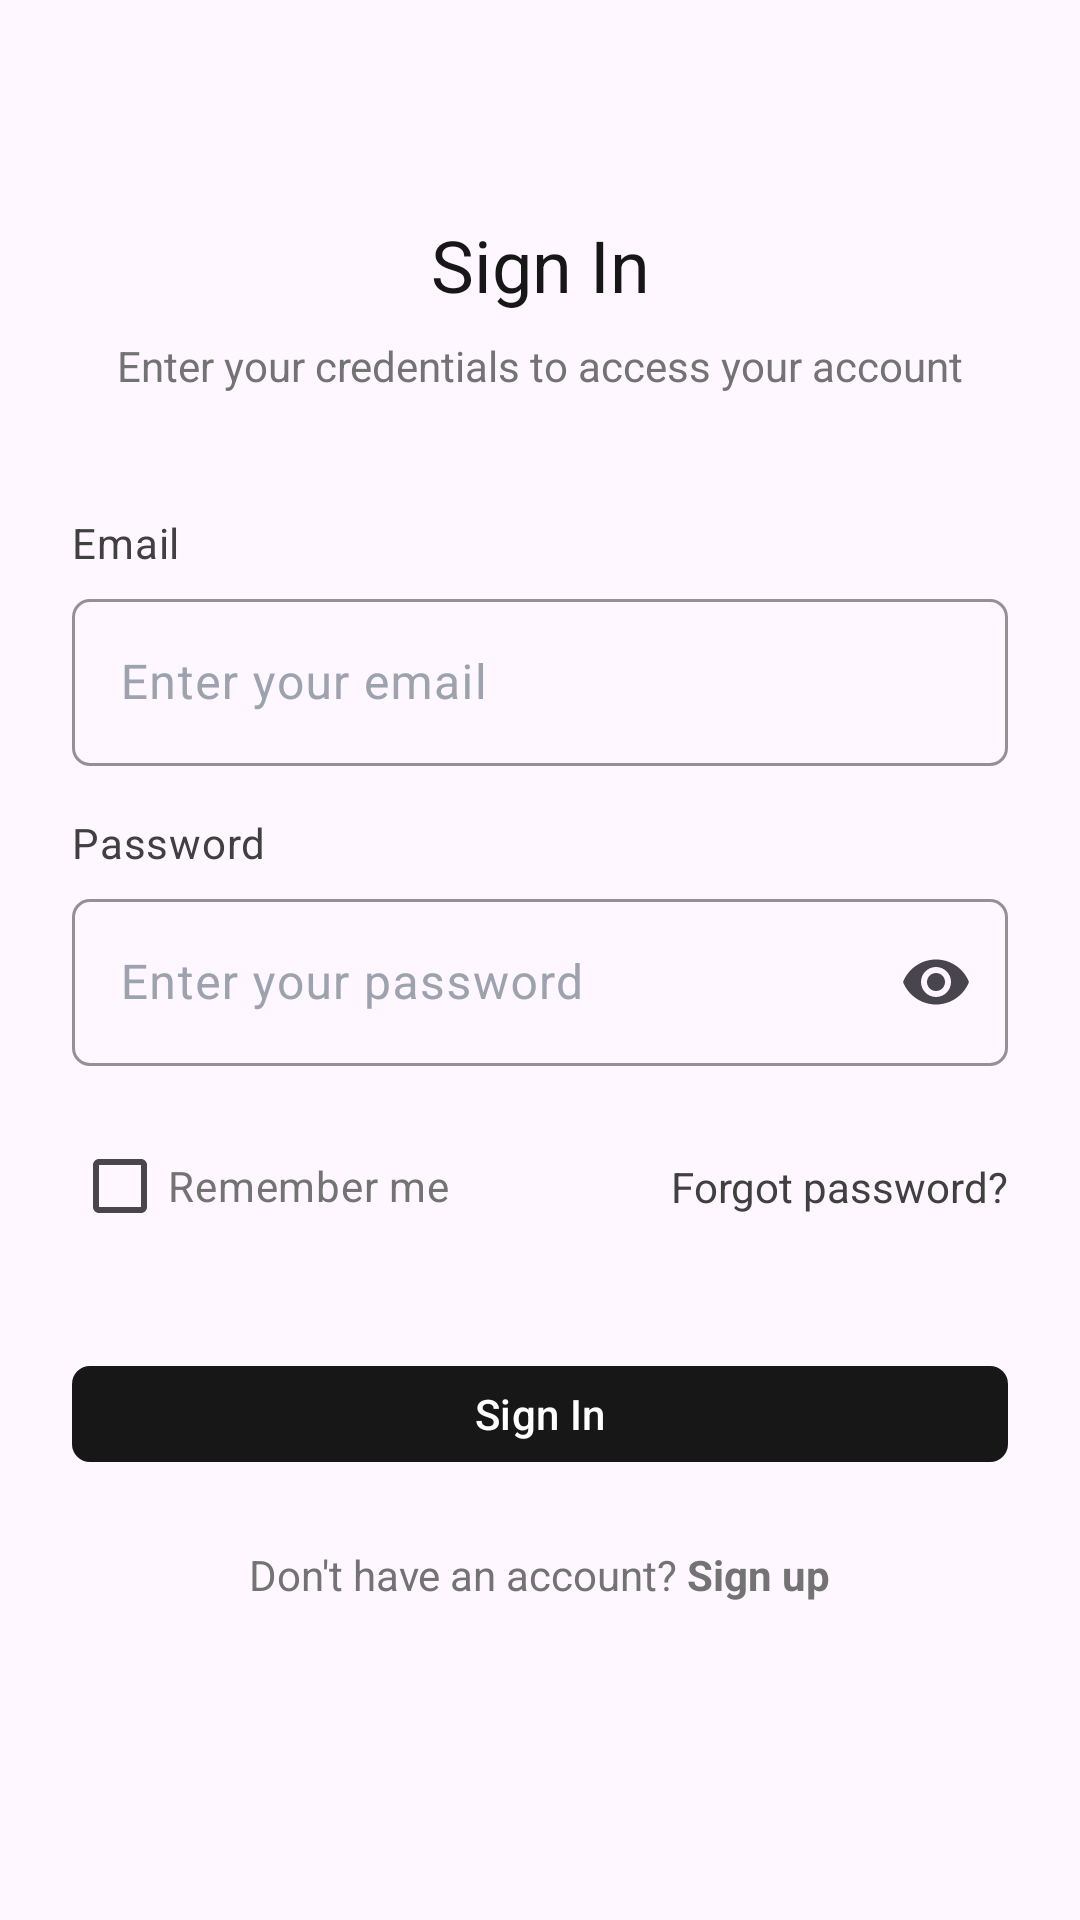

Write the Android layout XML for this screen, with the resource values it uses.
<!-- AndroidManifest.xml: application theme Theme.EventApplication -->
<!-- res/layout/fragment_login.xml -->
<?xml version="1.0" encoding="utf-8"?>
<androidx.core.widget.NestedScrollView xmlns:android="http://schemas.android.com/apk/res/android"
    xmlns:app="http://schemas.android.com/apk/res-auto"
    android:layout_width="match_parent"
    android:layout_height="match_parent"
    android:fillViewport="true">

    <androidx.constraintlayout.widget.ConstraintLayout
        android:layout_width="match_parent"
        android:layout_height="wrap_content"
        android:padding="24dp">

        <androidx.appcompat.widget.AppCompatTextView
            android:id="@+id/tvTitle"
            android:layout_width="wrap_content"
            android:layout_height="wrap_content"
            android:layout_marginTop="48dp"
            android:text="@string/login_title"
            android:textSize="24sp"
            android:textColor="@color/text_dark"
            app:layout_constraintEnd_toEndOf="parent"
            app:layout_constraintStart_toStartOf="parent"
            app:layout_constraintTop_toTopOf="parent" />

        <androidx.appcompat.widget.AppCompatTextView
            android:id="@+id/tvSubtitle"
            android:layout_width="wrap_content"
            android:layout_height="wrap_content"
            android:layout_marginTop="8dp"
            android:text="@string/login_subtitle"
            android:textSize="14sp"
            android:textColor="@color/text_secondary"
            app:layout_constraintEnd_toEndOf="parent"
            app:layout_constraintStart_toStartOf="parent"
            app:layout_constraintTop_toBottomOf="@id/tvTitle" />

        <androidx.appcompat.widget.AppCompatTextView
            android:id="@+id/tvEmailLabel"
            style="@style/TextAppearance.App.Label"
            android:layout_width="wrap_content"
            android:layout_height="wrap_content"
            android:layout_marginTop="40dp"
            android:text="@string/email_label"
            app:layout_constraintStart_toStartOf="parent"
            app:layout_constraintTop_toBottomOf="@id/tvSubtitle" />

        <com.google.android.material.textfield.TextInputLayout
            android:id="@+id/tilEmail"
            style="@style/Widget.App.TextInputLayout"
            android:layout_width="0dp"
            android:layout_height="wrap_content"
            android:layout_marginTop="4dp"
            android:hint="@string/enter_your_email"
            app:layout_constraintEnd_toEndOf="parent"
            app:layout_constraintStart_toStartOf="parent"
            app:layout_constraintTop_toBottomOf="@id/tvEmailLabel"
            >

            <com.google.android.material.textfield.TextInputEditText
                android:id="@+id/etEmail"
                android:layout_width="match_parent"
                android:layout_height="wrap_content"
                android:inputType="textEmailAddress"
                android:maxLines="1" />

        </com.google.android.material.textfield.TextInputLayout>

        <androidx.appcompat.widget.AppCompatTextView
            android:id="@+id/tvPasswordLabel"
            style="@style/TextAppearance.App.Label"
            android:layout_width="wrap_content"
            android:layout_height="wrap_content"
            android:layout_marginTop="16dp"
            android:text="@string/password_label"
            app:layout_constraintStart_toStartOf="parent"
            app:layout_constraintTop_toBottomOf="@id/tilEmail" />

        <com.google.android.material.textfield.TextInputLayout
            android:id="@+id/tilPassword"
            style="@style/Widget.App.TextInputLayout"
            android:layout_width="0dp"
            android:layout_height="wrap_content"
            android:layout_marginTop="4dp"
            android:hint="@string/enter_your_password"
            app:endIconMode="password_toggle"
            app:layout_constraintEnd_toEndOf="parent"
            app:layout_constraintStart_toStartOf="parent"
            app:layout_constraintTop_toBottomOf="@id/tvPasswordLabel"
            >

            <com.google.android.material.textfield.TextInputEditText
                android:id="@+id/etPassword"
                android:layout_width="match_parent"
                android:layout_height="wrap_content"
                android:inputType="textPassword"
                android:maxLines="1" />

        </com.google.android.material.textfield.TextInputLayout>

        <androidx.constraintlayout.widget.ConstraintLayout
            android:id="@+id/clRememberMeRow"
            android:layout_width="0dp"
            android:layout_height="wrap_content"
            android:layout_marginTop="16dp"
            app:layout_constraintEnd_toEndOf="parent"
            app:layout_constraintStart_toStartOf="parent"
            app:layout_constraintTop_toBottomOf="@id/tilPassword">

            <com.google.android.material.checkbox.MaterialCheckBox
                android:id="@+id/cbRememberMe"
                style="@style/Widget.App.CheckBox"
                android:layout_width="wrap_content"
                android:layout_height="wrap_content"
                android:text="@string/remember_me"
                app:layout_constraintBottom_toBottomOf="parent"
                app:layout_constraintStart_toStartOf="parent"
                app:layout_constraintTop_toTopOf="parent" />

            <androidx.appcompat.widget.AppCompatTextView
                android:id="@+id/tvForgotPassword"
                android:layout_width="wrap_content"
                android:layout_height="wrap_content"
                android:text="@string/forgot_password"
                android:textColor="@color/label_text"
                android:textSize="14sp"
                android:clickable="true"
                android:focusable="true"
                app:layout_constraintBottom_toBottomOf="parent"
                app:layout_constraintEnd_toEndOf="parent"
                app:layout_constraintTop_toTopOf="parent" />

        </androidx.constraintlayout.widget.ConstraintLayout>

        <com.google.android.material.button.MaterialButton
            android:id="@+id/btnLogin"
            style="@style/Widget.App.Button.Primary"
            android:layout_width="0dp"
            android:layout_height="40dp"
            android:layout_marginTop="32dp"
            android:text="@string/login_button"
            app:layout_constraintEnd_toEndOf="parent"
            app:layout_constraintStart_toStartOf="parent"
            app:layout_constraintTop_toBottomOf="@id/clRememberMeRow" />

        <ProgressBar
            android:id="@+id/progressBar"
            android:layout_width="wrap_content"
            android:layout_height="wrap_content"
            android:visibility="gone"
            app:layout_constraintBottom_toBottomOf="@id/btnLogin"
            app:layout_constraintEnd_toEndOf="@id/btnLogin"
            app:layout_constraintStart_toStartOf="@id/btnLogin"
            app:layout_constraintTop_toTopOf="@id/btnLogin" />

        <androidx.appcompat.widget.AppCompatTextView
            android:id="@+id/tvRegister"
            android:layout_width="wrap_content"
            android:layout_height="wrap_content"
            android:layout_marginTop="24dp"
            android:text="@string/login_register_prompt"
            android:textColor="@color/text_secondary"
            android:textSize="14sp"
            android:clickable="true"
            android:focusable="true"
            app:layout_constraintEnd_toEndOf="parent"
            app:layout_constraintStart_toStartOf="parent"
            app:layout_constraintTop_toBottomOf="@id/btnLogin" />

    </androidx.constraintlayout.widget.ConstraintLayout>

</androidx.core.widget.NestedScrollView>
<!-- resources referenced by this layout -->
<resources>
  <color name="label_text">#404040</color>
  <color name="text_dark">#171717</color>
  <color name="text_secondary">#737373</color>
  <string name="email_label">Email</string>
  <string name="enter_your_email">Enter your email</string>
  <string name="enter_your_password">Enter your password</string>
  <string name="forgot_password">Forgot password?</string>
  <string name="login_button">Sign In</string>
  <string name="login_register_prompt">Don\'t have an account? <b>Sign up</b></string>
  <string name="login_subtitle">Enter your credentials to access your account</string>
  <string name="login_title">Sign In</string>
  <string name="password_label">Password</string>
  <string name="remember_me">Remember me</string>
  <style name="TextAppearance.App.Label">
          <item name="android:textSize">14sp</item>
          <item name="android:textColor">@color/label_text</item>
          <item name="android:fontFamily">sans-serif</item>
      </style>
  <style name="Widget.App.Button.Primary" parent="Widget.Material3.Button">
          <item name="backgroundTint">@color/text_dark</item>
          <item name="android:textColor">@color/white</item>
          <item name="cornerRadius">6dp</item>
          <item name="android:textAllCaps">false</item>
          <item name="android:textSize">14sp</item>
          <item name="android:minHeight">40dp</item>
      </style>
  <style name="Widget.App.CheckBox" parent="Widget.Material3.CompoundButton.CheckBox">
          <item name="android:textSize">14sp</item>
          <item name="android:textColor">@color/text_secondary</item>
      </style>
  <style name="Widget.App.TextInputLayout" parent="Widget.Material3.TextInputLayout.OutlinedBox">
          <item name="boxStrokeColor">@color/border_gray</item>
          <item name="boxStrokeWidth">1dp</item>
          <item name="hintTextColor">@color/placeholder_text</item>
          <item name="android:textColorHint">@color/placeholder_text</item>
          <item name="boxCornerRadiusBottomEnd">6dp</item>
          <item name="boxCornerRadiusBottomStart">6dp</item>
          <item name="boxCornerRadiusTopEnd">6dp</item>
          <item name="boxCornerRadiusTopStart">6dp</item>
          <item name="boxStrokeWidthFocused">2dp</item>
      </style>
  <style name="Theme.EventApplication" parent="Theme.Material3.Light.NoActionBar" />
  <color name="white">#FFFFFFFF</color>
  <color name="border_gray">#D4D4D4</color>
  <color name="placeholder_text">#9CA3AF</color>
</resources>
